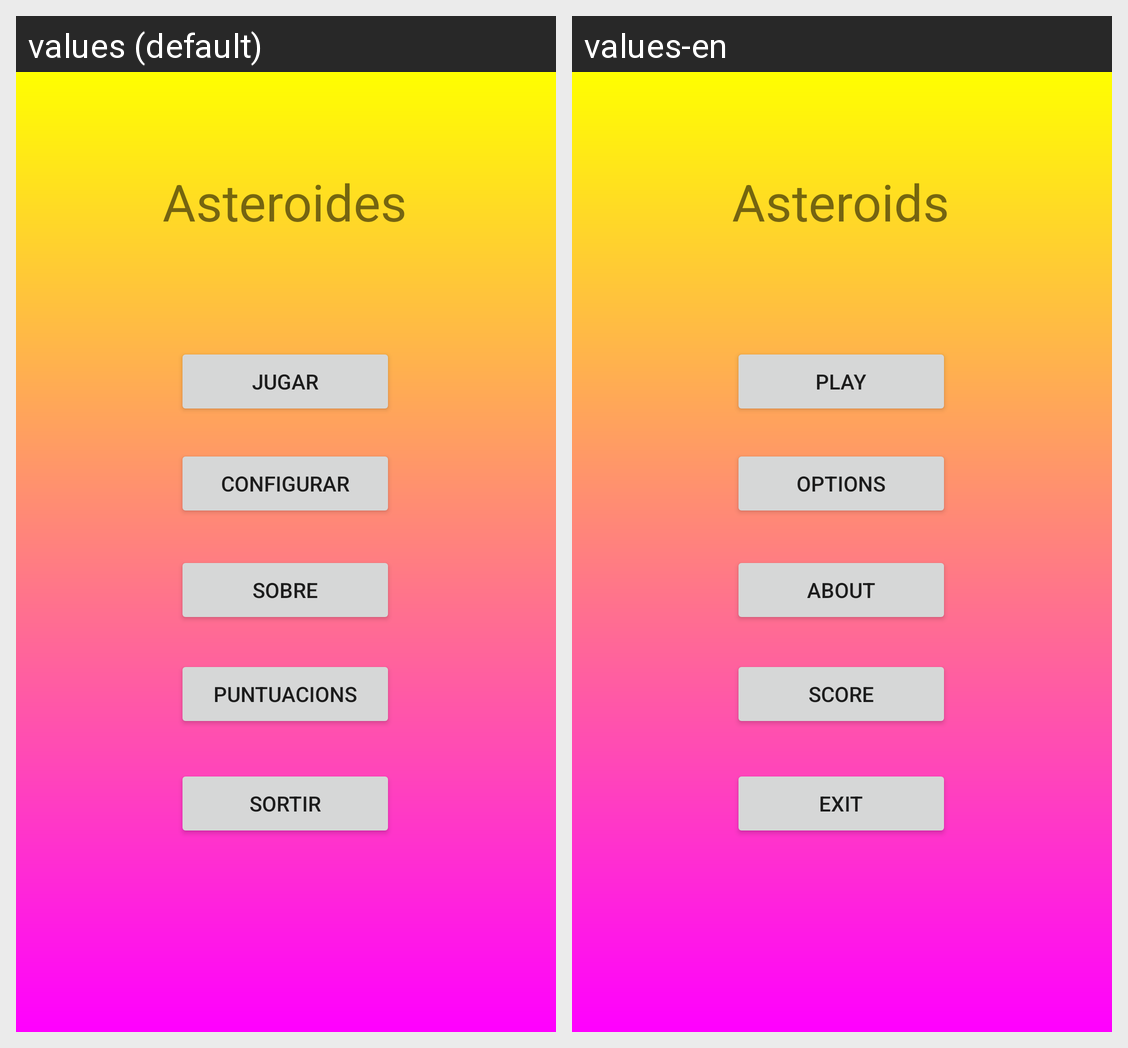

This grid shows one Android layout under two languages. Give, for every string resource on the screen, its name, the default text and each shown locale's text.
Android screen res/layout/activity_main.xml rendered under 2 locales, left to right: values (default), values-en. Device: Nexus 5 (rendered at 1080×1920; each locale shown at half size, 540×960, under a caption strip naming it); theme Theme.Asteroides.
Strings drawn on this screen, with the default value and each locale's value (text and hints the layout hard-codes, and strings that could not be matched under every locale, appear in the picture but are not listed):

asteroides
  values: Asteroides
  values-en: Asteroids

jugar
  values: Jugar
  values-en: Play

configurar
  values: Configurar
  values-en: Options

sobre
  values: Sobre
  values-en: About

sortir
  values: Sortir
  values-en: Exit

puntuacions
  values: Puntuacions
  values-en: Score
